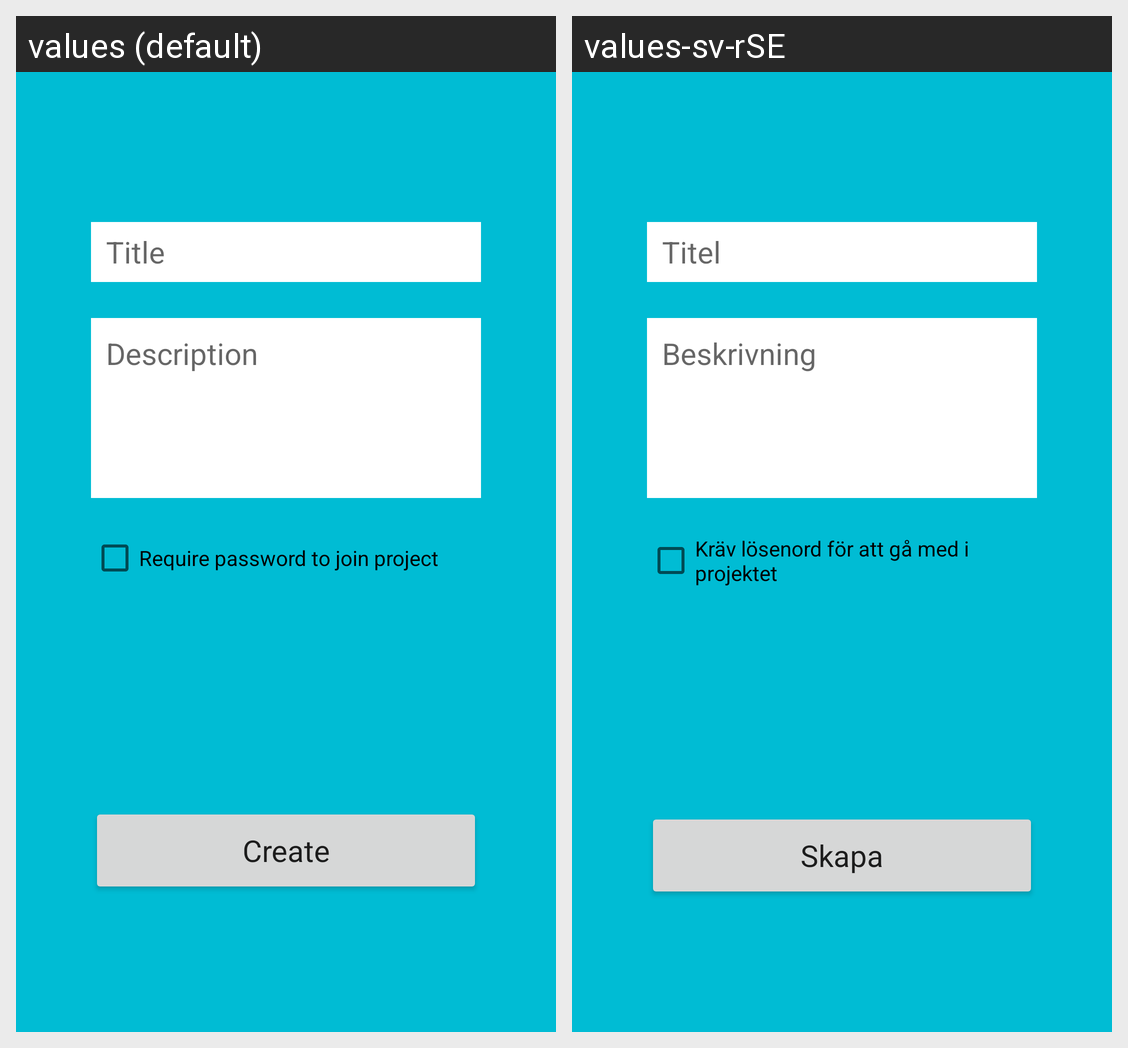

Here is an Android app screen in its default locale and in the app's own translations. Write out the translated-string differences for the strings that appear on this screen.
Android screen res/layout/create_project_fragment.xml rendered under 2 locales, left to right: values (default), values-sv-rSE. Device: Nexus 5 (rendered at 1080×1920; each locale shown at half size, 540×960, under a caption strip naming it); theme AppTheme.
Strings drawn on this screen, with the default value and each locale's value (text and hints the layout hard-codes, and strings that could not be matched under every locale, appear in the picture but are not listed):

project_hint_title
  values: Title
  values-sv-rSE: Titel

project_hint_description
  values: Description
  values-sv-rSE: Beskrivning

project_create_button
  values: Create
  values-sv-rSE: Skapa

project_password_requirement
  values: Require password to join project
  values-sv-rSE: Kräv lösenord för att gå med i projektet
